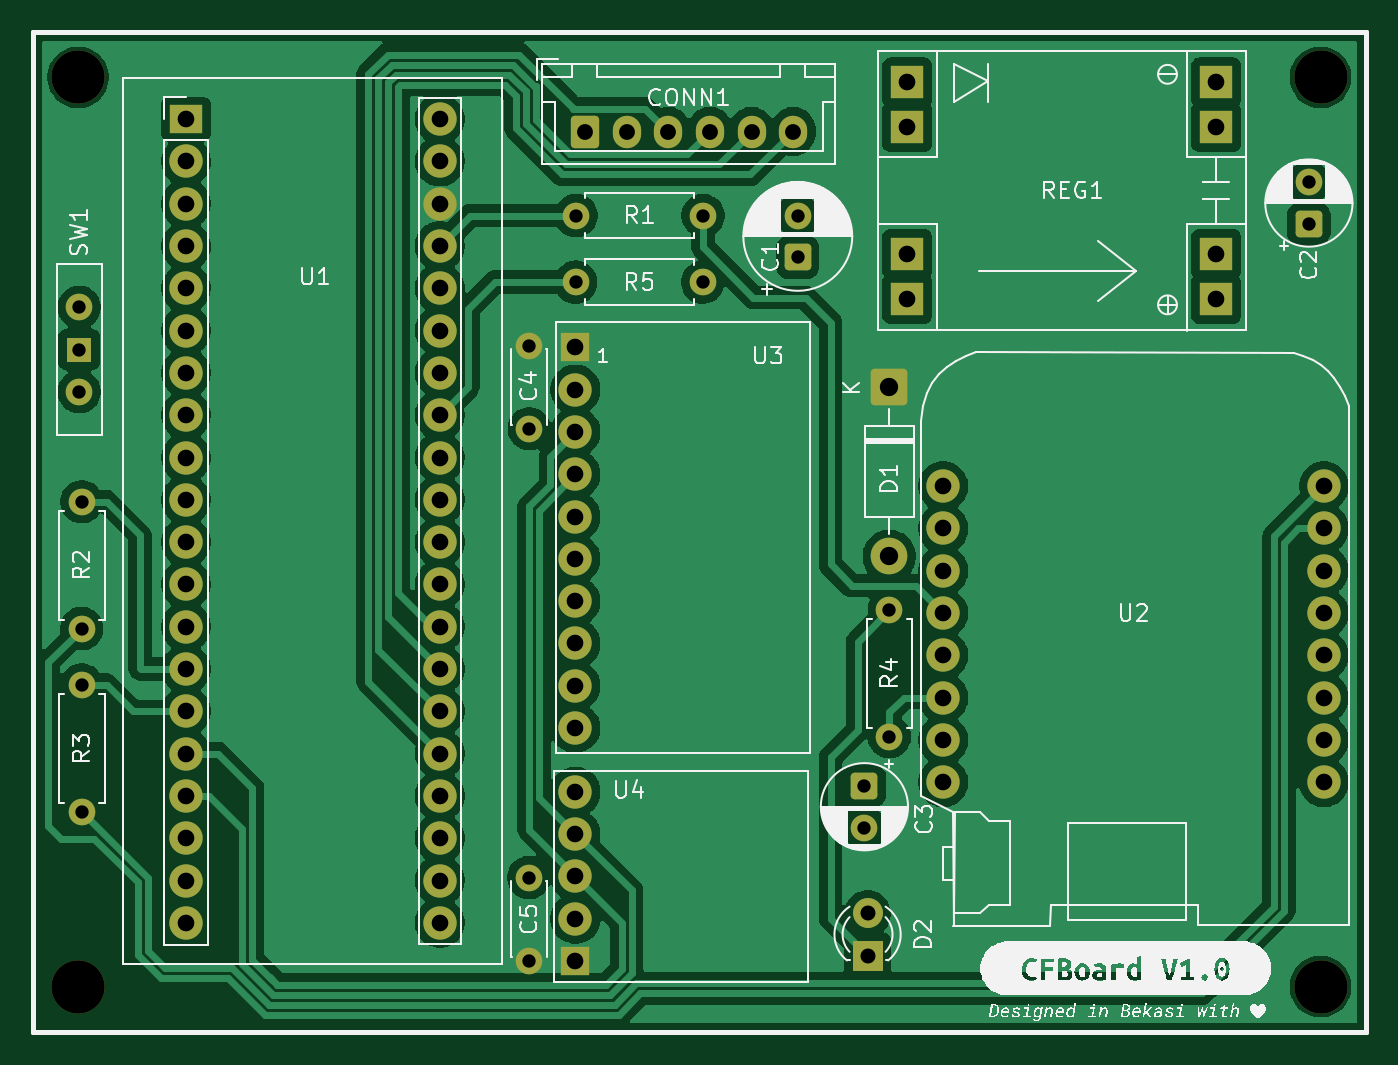
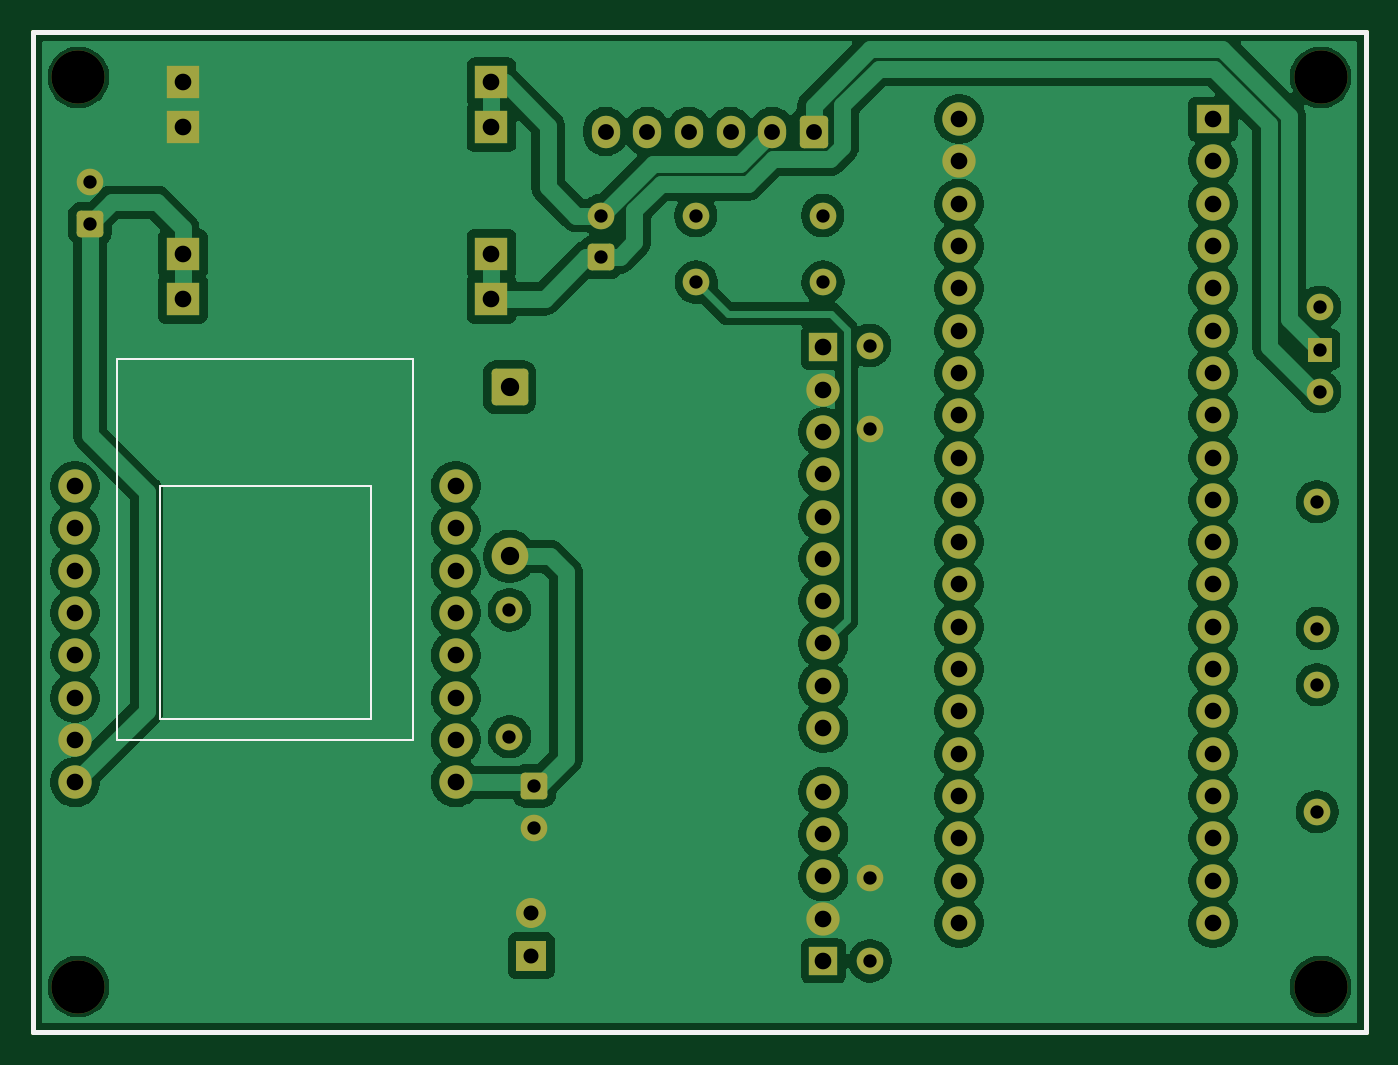
Circuit board: 10 layer files. Board 80.0 x 60.0 mm.
- bottom_copper: CFBoard-B_Cu.gbr (133977 bytes)
- bottom_mask: CFBoard-B_Mask.gbr (5191 bytes)
- paste: CFBoard-B_Paste.gbr (624 bytes)
- bottom_silk: CFBoard-B_Silkscreen.gbr (1046 bytes)
- outline: CFBoard-Edge_Cuts.gbr (597 bytes)
- top_copper: CFBoard-F_Cu.gbr (120728 bytes)
- top_mask: CFBoard-F_Mask.gbr (5191 bytes)
- paste: CFBoard-F_Paste.gbr (624 bytes)
- top_silk: CFBoard-F_Silkscreen.gbr (91656 bytes)
- drill: CFBoard.drl (2458 bytes)

=== bottom_copper: CFBoard-B_Cu.gbr (133977 bytes, source omitted) ===
=== bottom_mask: CFBoard-B_Mask.gbr ===
%TF.GenerationSoftware,KiCad,Pcbnew,9.0.3*%
%TF.CreationDate,2025-08-14T19:21:04+07:00*%
%TF.ProjectId,CFBoard,4346426f-6172-4642-9e6b-696361645f70,rev?*%
%TF.SameCoordinates,Original*%
%TF.FileFunction,Soldermask,Bot*%
%TF.FilePolarity,Negative*%
%FSLAX45Y45*%
G04 Gerber Fmt 4.5, Leading zero omitted, Abs format (unit mm)*
G04 Created by KiCad (PCBNEW 9.0.3) date 2025-08-14 19:21:04*
%MOMM*%
%LPD*%
G01*
G04 APERTURE LIST*
G04 Aperture macros list*
%AMRoundRect*
0 Rectangle with rounded corners*
0 $1 Rounding radius*
0 $2 $3 $4 $5 $6 $7 $8 $9 X,Y pos of 4 corners*
0 Add a 4 corners polygon primitive as box body*
4,1,4,$2,$3,$4,$5,$6,$7,$8,$9,$2,$3,0*
0 Add four circle primitives for the rounded corners*
1,1,$1+$1,$2,$3*
1,1,$1+$1,$4,$5*
1,1,$1+$1,$6,$7*
1,1,$1+$1,$8,$9*
0 Add four rect primitives between the rounded corners*
20,1,$1+$1,$2,$3,$4,$5,0*
20,1,$1+$1,$4,$5,$6,$7,0*
20,1,$1+$1,$6,$7,$8,$9,0*
20,1,$1+$1,$8,$9,$2,$3,0*%
G04 Aperture macros list end*
%ADD10R,2.000000X2.000000*%
%ADD11RoundRect,0.250000X-0.600000X-0.725000X0.600000X-0.725000X0.600000X0.725000X-0.600000X0.725000X0*%
%ADD12O,1.700000X1.950000*%
%ADD13C,1.600000*%
%ADD14C,3.200000*%
%ADD15RoundRect,0.249999X-0.850001X0.850001X-0.850001X-0.850001X0.850001X-0.850001X0.850001X0.850001X0*%
%ADD16C,2.200000*%
%ADD17R,1.700000X1.700000*%
%ADD18C,2.000000*%
%ADD19RoundRect,0.250000X-0.550000X0.550000X-0.550000X-0.550000X0.550000X-0.550000X0.550000X0.550000X0*%
%ADD20R,2.000000X1.700000*%
%ADD21RoundRect,0.250000X0.550000X-0.550000X0.550000X0.550000X-0.550000X0.550000X-0.550000X-0.550000X0*%
%ADD22R,1.800000X1.800000*%
%ADD23C,1.800000*%
%ADD24R,1.500000X1.500000*%
%TA.AperFunction,Profile*%
%ADD25C,0.300000*%
%TD*%
G04 APERTURE END LIST*
D10*
%TO.C,REG1*%
X15799000Y-8831450D03*
X15799000Y-9100450D03*
X15799000Y-7800450D03*
X15799000Y-8069450D03*
X17653200Y-8831450D03*
X17653200Y-9100450D03*
X17653200Y-7800450D03*
X17653600Y-8069450D03*
%TD*%
D11*
%TO.C,CONN1*%
X13863600Y-8095450D03*
D12*
X14113600Y-8095450D03*
X14363600Y-8095450D03*
X14613600Y-8095450D03*
X14863600Y-8095450D03*
X15113600Y-8095450D03*
%TD*%
D13*
%TO.C,C4*%
X13528600Y-9380450D03*
X13528600Y-9880450D03*
%TD*%
D14*
%TO.C,REF\u002A\u002A*%
X10820000Y-13230000D03*
%TD*%
D13*
%TO.C,R4*%
X15691000Y-10968000D03*
X15691000Y-11730000D03*
%TD*%
D14*
%TO.C,REF\u002A\u002A*%
X18280000Y-7770000D03*
%TD*%
D15*
%TO.C,D1*%
X15690000Y-9630000D03*
D16*
X15690000Y-10646000D03*
%TD*%
D13*
%TO.C,R1*%
X14572000Y-8600000D03*
X13810000Y-8600000D03*
%TD*%
%TO.C,R2*%
X10841000Y-10318000D03*
X10841000Y-11080000D03*
%TD*%
D14*
%TO.C,REF\u002A\u002A*%
X10820000Y-7770000D03*
%TD*%
D17*
%TO.C,U4*%
X13806000Y-13076000D03*
D18*
X13806000Y-12822000D03*
X13806000Y-12568000D03*
X13806000Y-12314000D03*
X13806000Y-12060000D03*
%TD*%
D14*
%TO.C,REF\u002A\u002A*%
X18280000Y-13230000D03*
%TD*%
D19*
%TO.C,C3*%
X15541000Y-12025000D03*
D13*
X15541000Y-12275000D03*
%TD*%
D20*
%TO.C,U1*%
X11467000Y-8021000D03*
D18*
X11467000Y-8275000D03*
X11467000Y-8529000D03*
X11467000Y-8783000D03*
X11467000Y-9037000D03*
X11467000Y-9291000D03*
X11467000Y-9545000D03*
X11467000Y-9799000D03*
X11467000Y-10053000D03*
X11467000Y-10307000D03*
X11467000Y-10561000D03*
X11467000Y-10815000D03*
X11467000Y-11069000D03*
X11467000Y-11323000D03*
X11467000Y-11577000D03*
X11467000Y-11831000D03*
X11467000Y-12085000D03*
X11467000Y-12339000D03*
X11467000Y-12593000D03*
X11467000Y-12847000D03*
X12991000Y-12847000D03*
X12991000Y-12593000D03*
X12991000Y-12339000D03*
X12991000Y-12085000D03*
X12991000Y-11831000D03*
X12991000Y-11577000D03*
X12991000Y-11323000D03*
X12991000Y-11069000D03*
X12991000Y-10815000D03*
X12991000Y-10561000D03*
X12991000Y-10307000D03*
X12991000Y-10053000D03*
X12991000Y-9799000D03*
X12991000Y-9545000D03*
X12991000Y-9291000D03*
X12991000Y-9037000D03*
X12991000Y-8783000D03*
X12991000Y-8529000D03*
X12991000Y-8275000D03*
X12991000Y-8021000D03*
%TD*%
D21*
%TO.C,C2*%
X18210000Y-8650000D03*
D13*
X18210000Y-8400000D03*
%TD*%
D21*
%TO.C,C1*%
X15141000Y-8850000D03*
D13*
X15141000Y-8600000D03*
%TD*%
%TO.C,R3*%
X10841000Y-11418000D03*
X10841000Y-12180000D03*
%TD*%
D22*
%TO.C,D2*%
X15560000Y-13044000D03*
D23*
X15560000Y-12790000D03*
%TD*%
D18*
%TO.C,U2*%
X18300000Y-12003000D03*
X18300000Y-11749000D03*
X18300000Y-11495000D03*
X18300000Y-11241000D03*
X18300000Y-10987000D03*
X18300000Y-10733000D03*
X18300000Y-10479000D03*
X18300000Y-10225000D03*
X16014000Y-10225000D03*
X16014000Y-10479000D03*
X16014000Y-10733000D03*
X16014000Y-10987000D03*
X16014000Y-11241000D03*
X16014000Y-11495000D03*
X16014000Y-11749000D03*
X16014000Y-12003000D03*
%TD*%
D13*
%TO.C,R5*%
X14570000Y-9000000D03*
X13808000Y-9000000D03*
%TD*%
%TO.C,C5*%
X13526100Y-12575450D03*
X13526100Y-13075450D03*
%TD*%
D24*
%TO.C,SW1*%
X10826100Y-9404450D03*
D13*
X10826100Y-9658450D03*
X10826100Y-9150450D03*
%TD*%
D17*
%TO.C,U3*%
X13805600Y-9391450D03*
D18*
X13805600Y-9645450D03*
X13805600Y-9899450D03*
X13805600Y-10153450D03*
X13805600Y-10407450D03*
X13805600Y-10661450D03*
X13805600Y-10915450D03*
X13805600Y-11169450D03*
X13805600Y-11423450D03*
X13805600Y-11677450D03*
%TD*%
D25*
X10550000Y-7500000D02*
X18550000Y-7500000D01*
X18550000Y-13500000D01*
X10550000Y-13500000D01*
X10550000Y-7500000D01*
M02*

=== paste: CFBoard-B_Paste.gbr ===
%TF.GenerationSoftware,KiCad,Pcbnew,9.0.3*%
%TF.CreationDate,2025-08-14T19:21:04+07:00*%
%TF.ProjectId,CFBoard,4346426f-6172-4642-9e6b-696361645f70,rev?*%
%TF.SameCoordinates,Original*%
%TF.FileFunction,Paste,Bot*%
%TF.FilePolarity,Positive*%
%FSLAX45Y45*%
G04 Gerber Fmt 4.5, Leading zero omitted, Abs format (unit mm)*
G04 Created by KiCad (PCBNEW 9.0.3) date 2025-08-14 19:21:04*
%MOMM*%
%LPD*%
G01*
G04 APERTURE LIST*
%TA.AperFunction,Profile*%
%ADD10C,0.300000*%
%TD*%
G04 APERTURE END LIST*
D10*
X10550000Y-7500000D02*
X18550000Y-7500000D01*
X18550000Y-13500000D01*
X10550000Y-13500000D01*
X10550000Y-7500000D01*
M02*

=== bottom_silk: CFBoard-B_Silkscreen.gbr ===
%TF.GenerationSoftware,KiCad,Pcbnew,9.0.3*%
%TF.CreationDate,2025-08-14T19:21:04+07:00*%
%TF.ProjectId,CFBoard,4346426f-6172-4642-9e6b-696361645f70,rev?*%
%TF.SameCoordinates,Original*%
%TF.FileFunction,Legend,Bot*%
%TF.FilePolarity,Positive*%
%FSLAX45Y45*%
G04 Gerber Fmt 4.5, Leading zero omitted, Abs format (unit mm)*
G04 Created by KiCad (PCBNEW 9.0.3) date 2025-08-14 19:21:04*
%MOMM*%
%LPD*%
G01*
G04 APERTURE LIST*
%ADD10C,0.150000*%
%TA.AperFunction,Profile*%
%ADD11C,0.300000*%
%TD*%
G04 APERTURE END LIST*
D10*
%TO.C,U2*%
X16268000Y-9463000D02*
X18046000Y-9463000D01*
X16268000Y-11749000D02*
X16268000Y-9463000D01*
X16522000Y-10225000D02*
X16522000Y-11622000D01*
X16522000Y-11622000D02*
X17792000Y-11622000D01*
X17792000Y-10225000D02*
X16522000Y-10225000D01*
X17792000Y-11622000D02*
X17792000Y-10225000D01*
X18046000Y-9463000D02*
X18046000Y-11749000D01*
X18046000Y-11749000D02*
X16268000Y-11749000D01*
%TD*%
D11*
X10550000Y-7500000D02*
X18550000Y-7500000D01*
X18550000Y-13500000D01*
X10550000Y-13500000D01*
X10550000Y-7500000D01*
M02*

=== outline: CFBoard-Edge_Cuts.gbr ===
%TF.GenerationSoftware,KiCad,Pcbnew,9.0.3*%
%TF.CreationDate,2025-08-14T19:21:04+07:00*%
%TF.ProjectId,CFBoard,4346426f-6172-4642-9e6b-696361645f70,rev?*%
%TF.SameCoordinates,Original*%
%TF.FileFunction,Profile,NP*%
%FSLAX45Y45*%
G04 Gerber Fmt 4.5, Leading zero omitted, Abs format (unit mm)*
G04 Created by KiCad (PCBNEW 9.0.3) date 2025-08-14 19:21:04*
%MOMM*%
%LPD*%
G01*
G04 APERTURE LIST*
%TA.AperFunction,Profile*%
%ADD10C,0.300000*%
%TD*%
G04 APERTURE END LIST*
D10*
X10550000Y-7500000D02*
X18550000Y-7500000D01*
X18550000Y-13500000D01*
X10550000Y-13500000D01*
X10550000Y-7500000D01*
M02*

=== top_copper: CFBoard-F_Cu.gbr (120728 bytes, source omitted) ===
=== top_mask: CFBoard-F_Mask.gbr ===
%TF.GenerationSoftware,KiCad,Pcbnew,9.0.3*%
%TF.CreationDate,2025-08-14T19:21:04+07:00*%
%TF.ProjectId,CFBoard,4346426f-6172-4642-9e6b-696361645f70,rev?*%
%TF.SameCoordinates,Original*%
%TF.FileFunction,Soldermask,Top*%
%TF.FilePolarity,Negative*%
%FSLAX45Y45*%
G04 Gerber Fmt 4.5, Leading zero omitted, Abs format (unit mm)*
G04 Created by KiCad (PCBNEW 9.0.3) date 2025-08-14 19:21:04*
%MOMM*%
%LPD*%
G01*
G04 APERTURE LIST*
G04 Aperture macros list*
%AMRoundRect*
0 Rectangle with rounded corners*
0 $1 Rounding radius*
0 $2 $3 $4 $5 $6 $7 $8 $9 X,Y pos of 4 corners*
0 Add a 4 corners polygon primitive as box body*
4,1,4,$2,$3,$4,$5,$6,$7,$8,$9,$2,$3,0*
0 Add four circle primitives for the rounded corners*
1,1,$1+$1,$2,$3*
1,1,$1+$1,$4,$5*
1,1,$1+$1,$6,$7*
1,1,$1+$1,$8,$9*
0 Add four rect primitives between the rounded corners*
20,1,$1+$1,$2,$3,$4,$5,0*
20,1,$1+$1,$4,$5,$6,$7,0*
20,1,$1+$1,$6,$7,$8,$9,0*
20,1,$1+$1,$8,$9,$2,$3,0*%
G04 Aperture macros list end*
%ADD10R,2.000000X2.000000*%
%ADD11RoundRect,0.250000X-0.600000X-0.725000X0.600000X-0.725000X0.600000X0.725000X-0.600000X0.725000X0*%
%ADD12O,1.700000X1.950000*%
%ADD13C,1.600000*%
%ADD14C,3.200000*%
%ADD15RoundRect,0.249999X-0.850001X0.850001X-0.850001X-0.850001X0.850001X-0.850001X0.850001X0.850001X0*%
%ADD16C,2.200000*%
%ADD17R,1.700000X1.700000*%
%ADD18C,2.000000*%
%ADD19RoundRect,0.250000X-0.550000X0.550000X-0.550000X-0.550000X0.550000X-0.550000X0.550000X0.550000X0*%
%ADD20R,2.000000X1.700000*%
%ADD21RoundRect,0.250000X0.550000X-0.550000X0.550000X0.550000X-0.550000X0.550000X-0.550000X-0.550000X0*%
%ADD22R,1.800000X1.800000*%
%ADD23C,1.800000*%
%ADD24R,1.500000X1.500000*%
%TA.AperFunction,Profile*%
%ADD25C,0.300000*%
%TD*%
G04 APERTURE END LIST*
D10*
%TO.C,REG1*%
X15799000Y-8831450D03*
X15799000Y-9100450D03*
X15799000Y-7800450D03*
X15799000Y-8069450D03*
X17653200Y-8831450D03*
X17653200Y-9100450D03*
X17653200Y-7800450D03*
X17653600Y-8069450D03*
%TD*%
D11*
%TO.C,CONN1*%
X13863600Y-8095450D03*
D12*
X14113600Y-8095450D03*
X14363600Y-8095450D03*
X14613600Y-8095450D03*
X14863600Y-8095450D03*
X15113600Y-8095450D03*
%TD*%
D13*
%TO.C,C4*%
X13528600Y-9380450D03*
X13528600Y-9880450D03*
%TD*%
D14*
%TO.C,REF\u002A\u002A*%
X10820000Y-13230000D03*
%TD*%
D13*
%TO.C,R4*%
X15691000Y-10968000D03*
X15691000Y-11730000D03*
%TD*%
D14*
%TO.C,REF\u002A\u002A*%
X18280000Y-7770000D03*
%TD*%
D15*
%TO.C,D1*%
X15690000Y-9630000D03*
D16*
X15690000Y-10646000D03*
%TD*%
D13*
%TO.C,R1*%
X14572000Y-8600000D03*
X13810000Y-8600000D03*
%TD*%
%TO.C,R2*%
X10841000Y-10318000D03*
X10841000Y-11080000D03*
%TD*%
D14*
%TO.C,REF\u002A\u002A*%
X10820000Y-7770000D03*
%TD*%
D17*
%TO.C,U4*%
X13806000Y-13076000D03*
D18*
X13806000Y-12822000D03*
X13806000Y-12568000D03*
X13806000Y-12314000D03*
X13806000Y-12060000D03*
%TD*%
D14*
%TO.C,REF\u002A\u002A*%
X18280000Y-13230000D03*
%TD*%
D19*
%TO.C,C3*%
X15541000Y-12025000D03*
D13*
X15541000Y-12275000D03*
%TD*%
D20*
%TO.C,U1*%
X11467000Y-8021000D03*
D18*
X11467000Y-8275000D03*
X11467000Y-8529000D03*
X11467000Y-8783000D03*
X11467000Y-9037000D03*
X11467000Y-9291000D03*
X11467000Y-9545000D03*
X11467000Y-9799000D03*
X11467000Y-10053000D03*
X11467000Y-10307000D03*
X11467000Y-10561000D03*
X11467000Y-10815000D03*
X11467000Y-11069000D03*
X11467000Y-11323000D03*
X11467000Y-11577000D03*
X11467000Y-11831000D03*
X11467000Y-12085000D03*
X11467000Y-12339000D03*
X11467000Y-12593000D03*
X11467000Y-12847000D03*
X12991000Y-12847000D03*
X12991000Y-12593000D03*
X12991000Y-12339000D03*
X12991000Y-12085000D03*
X12991000Y-11831000D03*
X12991000Y-11577000D03*
X12991000Y-11323000D03*
X12991000Y-11069000D03*
X12991000Y-10815000D03*
X12991000Y-10561000D03*
X12991000Y-10307000D03*
X12991000Y-10053000D03*
X12991000Y-9799000D03*
X12991000Y-9545000D03*
X12991000Y-9291000D03*
X12991000Y-9037000D03*
X12991000Y-8783000D03*
X12991000Y-8529000D03*
X12991000Y-8275000D03*
X12991000Y-8021000D03*
%TD*%
D21*
%TO.C,C2*%
X18210000Y-8650000D03*
D13*
X18210000Y-8400000D03*
%TD*%
D21*
%TO.C,C1*%
X15141000Y-8850000D03*
D13*
X15141000Y-8600000D03*
%TD*%
%TO.C,R3*%
X10841000Y-11418000D03*
X10841000Y-12180000D03*
%TD*%
D22*
%TO.C,D2*%
X15560000Y-13044000D03*
D23*
X15560000Y-12790000D03*
%TD*%
D18*
%TO.C,U2*%
X18300000Y-12003000D03*
X18300000Y-11749000D03*
X18300000Y-11495000D03*
X18300000Y-11241000D03*
X18300000Y-10987000D03*
X18300000Y-10733000D03*
X18300000Y-10479000D03*
X18300000Y-10225000D03*
X16014000Y-10225000D03*
X16014000Y-10479000D03*
X16014000Y-10733000D03*
X16014000Y-10987000D03*
X16014000Y-11241000D03*
X16014000Y-11495000D03*
X16014000Y-11749000D03*
X16014000Y-12003000D03*
%TD*%
D13*
%TO.C,R5*%
X14570000Y-9000000D03*
X13808000Y-9000000D03*
%TD*%
%TO.C,C5*%
X13526100Y-12575450D03*
X13526100Y-13075450D03*
%TD*%
D24*
%TO.C,SW1*%
X10826100Y-9404450D03*
D13*
X10826100Y-9658450D03*
X10826100Y-9150450D03*
%TD*%
D17*
%TO.C,U3*%
X13805600Y-9391450D03*
D18*
X13805600Y-9645450D03*
X13805600Y-9899450D03*
X13805600Y-10153450D03*
X13805600Y-10407450D03*
X13805600Y-10661450D03*
X13805600Y-10915450D03*
X13805600Y-11169450D03*
X13805600Y-11423450D03*
X13805600Y-11677450D03*
%TD*%
D25*
X10550000Y-7500000D02*
X18550000Y-7500000D01*
X18550000Y-13500000D01*
X10550000Y-13500000D01*
X10550000Y-7500000D01*
M02*

=== paste: CFBoard-F_Paste.gbr ===
%TF.GenerationSoftware,KiCad,Pcbnew,9.0.3*%
%TF.CreationDate,2025-08-14T19:21:04+07:00*%
%TF.ProjectId,CFBoard,4346426f-6172-4642-9e6b-696361645f70,rev?*%
%TF.SameCoordinates,Original*%
%TF.FileFunction,Paste,Top*%
%TF.FilePolarity,Positive*%
%FSLAX45Y45*%
G04 Gerber Fmt 4.5, Leading zero omitted, Abs format (unit mm)*
G04 Created by KiCad (PCBNEW 9.0.3) date 2025-08-14 19:21:04*
%MOMM*%
%LPD*%
G01*
G04 APERTURE LIST*
%TA.AperFunction,Profile*%
%ADD10C,0.300000*%
%TD*%
G04 APERTURE END LIST*
D10*
X10550000Y-7500000D02*
X18550000Y-7500000D01*
X18550000Y-13500000D01*
X10550000Y-13500000D01*
X10550000Y-7500000D01*
M02*

=== top_silk: CFBoard-F_Silkscreen.gbr (91656 bytes, source omitted) ===
=== drill: CFBoard.drl ===
M48
; DRILL file {KiCad 9.0.3} date 2025-08-14T19:20:59+0700
; FORMAT={-:-/ absolute / metric / decimal}
; #@! TF.CreationDate,2025-08-14T19:20:59+07:00
; #@! TF.GenerationSoftware,Kicad,Pcbnew,9.0.3
; #@! TF.FileFunction,MixedPlating,1,2
FMAT,2
METRIC
; #@! TA.AperFunction,Plated,PTH,ComponentDrill
T1C0.800
; #@! TA.AperFunction,Plated,PTH,ComponentDrill
T2C0.900
; #@! TA.AperFunction,Plated,PTH,ComponentDrill
T3C0.950
; #@! TA.AperFunction,Plated,PTH,ComponentDrill
T4C1.000
; #@! TA.AperFunction,Plated,PTH,ComponentDrill
T5C1.100
; #@! TA.AperFunction,NonPlated,NPTH,ComponentDrill
T6C3.200
%
G90
G05
T1
X108.261Y-91.504
X108.261Y-94.044
X108.261Y-96.584
X108.41Y-103.18
X108.41Y-110.8
X108.41Y-114.18
X108.41Y-121.8
X135.261Y-125.754
X135.261Y-130.755
X135.286Y-93.804
X135.286Y-98.804
X138.08Y-90.0
X138.1Y-86.0
X145.7Y-90.0
X145.72Y-86.0
X151.41Y-86.0
X151.41Y-88.5
X155.41Y-120.25
X155.41Y-122.75
X156.91Y-109.68
X156.91Y-117.3
X182.1Y-84.0
X182.1Y-86.5
T2
X155.6Y-127.9
X155.6Y-130.44
T3
X138.636Y-80.954
X141.136Y-80.954
X143.636Y-80.954
X146.136Y-80.954
X148.636Y-80.954
X151.136Y-80.954
T4
X114.67Y-80.21
X114.67Y-82.75
X114.67Y-85.29
X114.67Y-87.83
X114.67Y-90.37
X114.67Y-92.91
X114.67Y-95.45
X114.67Y-97.99
X114.67Y-100.53
X114.67Y-103.07
X114.67Y-105.61
X114.67Y-108.15
X114.67Y-110.69
X114.67Y-113.23
X114.67Y-115.77
X114.67Y-118.31
X114.67Y-120.85
X114.67Y-123.39
X114.67Y-125.93
X114.67Y-128.47
X129.91Y-80.21
X129.91Y-82.75
X129.91Y-85.29
X129.91Y-87.83
X129.91Y-90.37
X129.91Y-92.91
X129.91Y-95.45
X129.91Y-97.99
X129.91Y-100.53
X129.91Y-103.07
X129.91Y-105.61
X129.91Y-108.15
X129.91Y-110.69
X129.91Y-113.23
X129.91Y-115.77
X129.91Y-118.31
X129.91Y-120.85
X129.91Y-123.39
X129.91Y-125.93
X129.91Y-128.47
X138.056Y-93.914
X138.056Y-96.454
X138.056Y-98.995
X138.056Y-101.534
X138.056Y-104.075
X138.056Y-106.614
X138.056Y-109.154
X138.056Y-111.694
X138.056Y-114.234
X138.056Y-116.774
X138.06Y-120.6
X138.06Y-123.14
X138.06Y-125.68
X138.06Y-128.22
X138.06Y-130.76
X157.99Y-78.004
X157.99Y-80.694
X157.99Y-88.314
X157.99Y-91.004
X160.14Y-102.25
X160.14Y-104.79
X160.14Y-107.33
X160.14Y-109.87
X160.14Y-112.41
X160.14Y-114.95
X160.14Y-117.49
X160.14Y-120.03
X176.532Y-78.004
X176.532Y-88.314
X176.532Y-91.004
X176.536Y-80.694
X183.0Y-102.25
X183.0Y-104.79
X183.0Y-107.33
X183.0Y-109.87
X183.0Y-112.41
X183.0Y-114.95
X183.0Y-117.49
X183.0Y-120.03
T5
X156.9Y-96.3
X156.9Y-106.46
T6
X108.2Y-77.7
X108.2Y-132.3
X182.8Y-77.7
X182.8Y-132.3
M30

